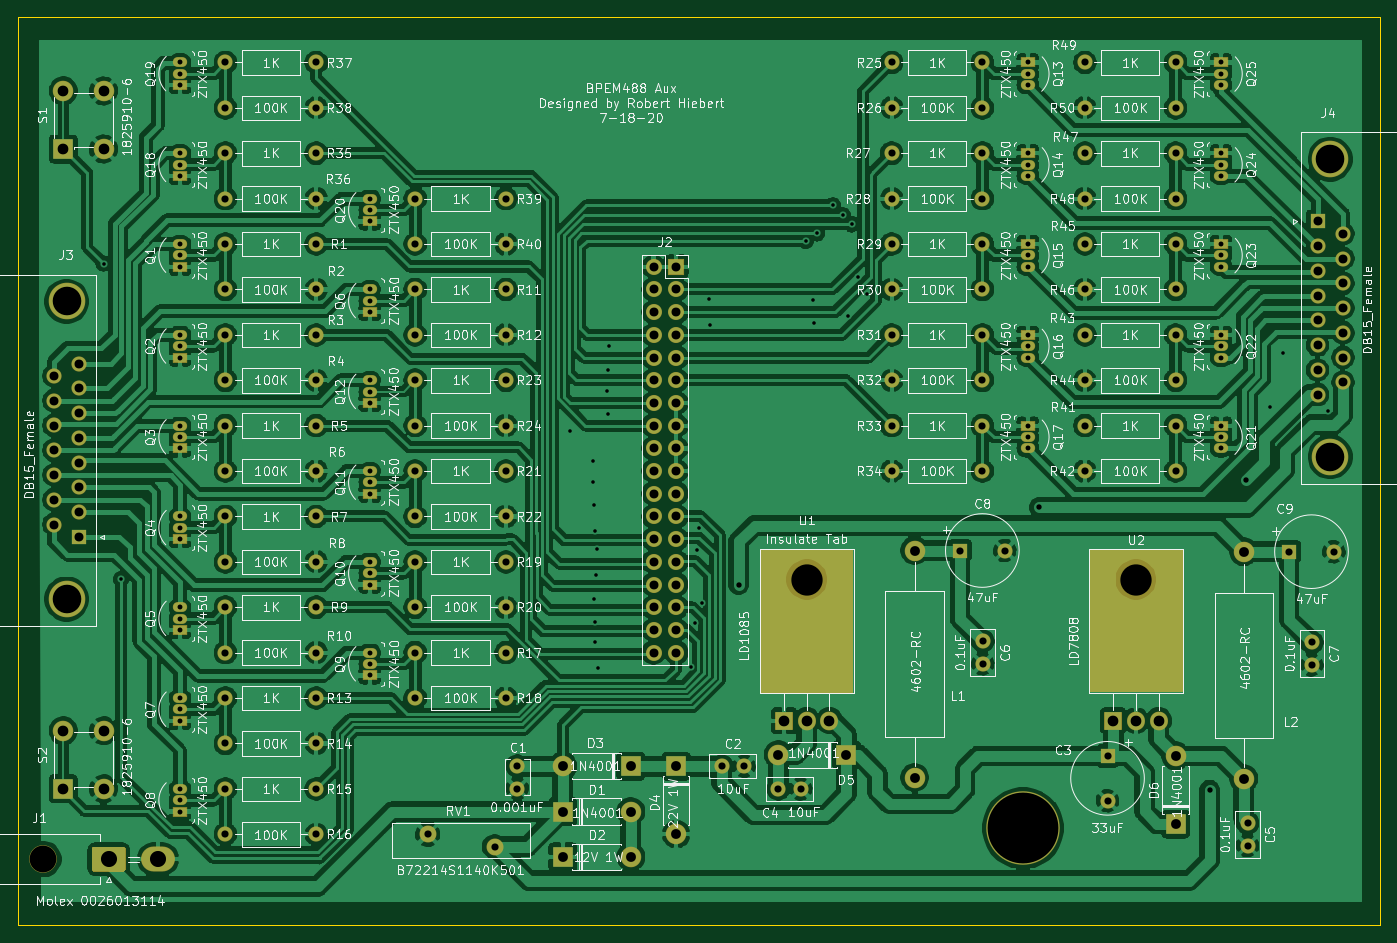
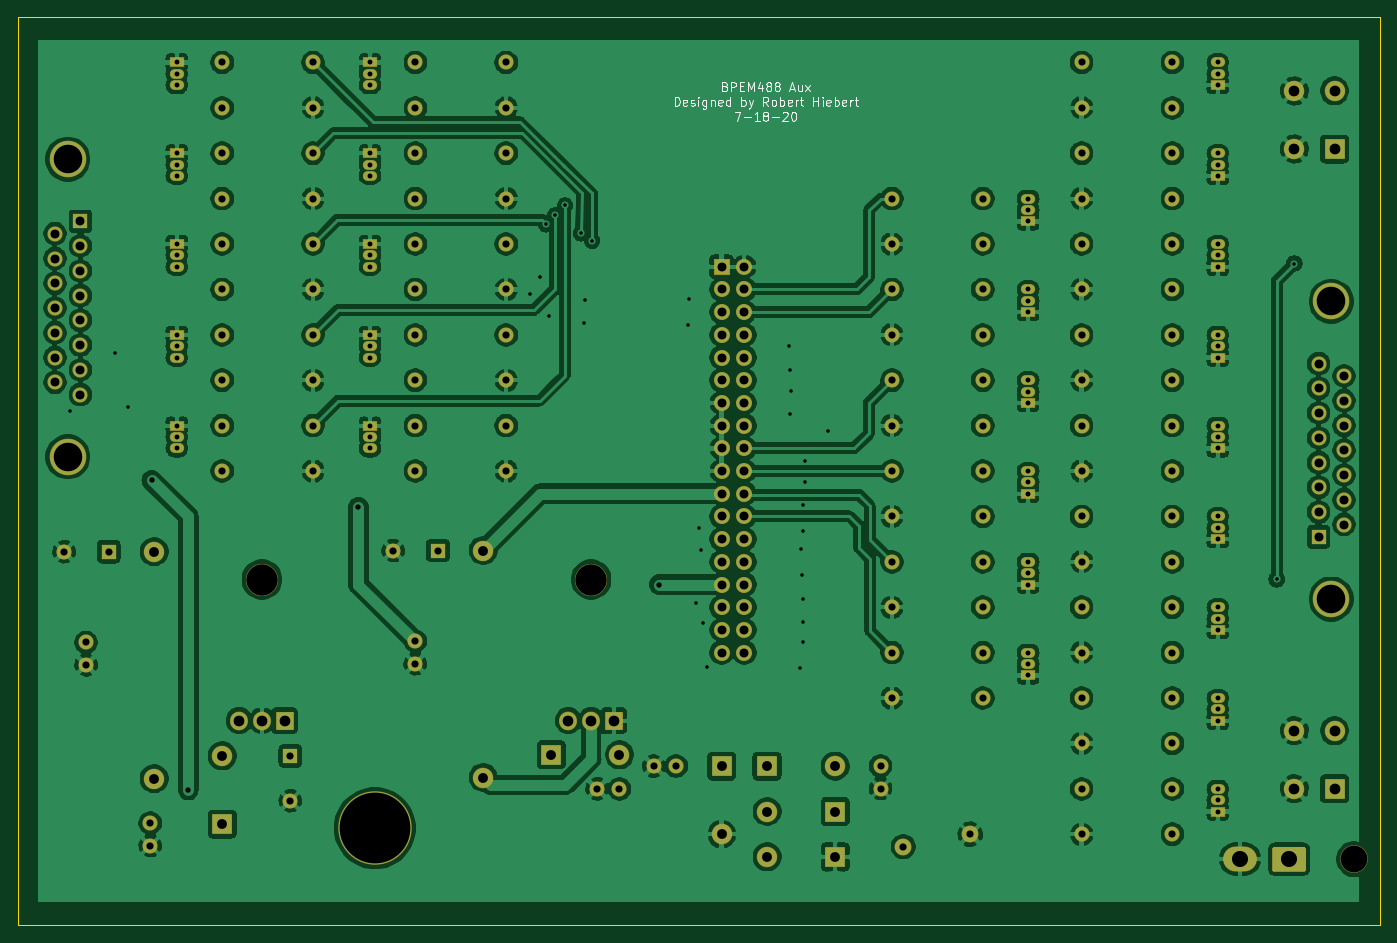
Circuit board: 11 layer files. Board 152.4 x 101.6 mm.
- bottom_copper: BPEM488TDHAux-B_Cu.gbr (561101 bytes)
- bottom_mask: BPEM488TDHAux-B_Mask.gbr (11999 bytes)
- paste: BPEM488TDHAux-B_Paste.gbr (479 bytes)
- bottom_silk: BPEM488TDHAux-B_SilkS.gbr (12752 bytes)
- outline: BPEM488TDHAux-Edge_Cuts.gbr (911 bytes)
- top_copper: BPEM488TDHAux-F_Cu.gbr (557887 bytes)
- top_mask: BPEM488TDHAux-F_Mask.gbr (12925 bytes)
- paste: BPEM488TDHAux-F_Paste.gbr (479 bytes)
- top_silk: BPEM488TDHAux-F_SilkS.gbr (272546 bytes)
- drill: BPEM488TDHAux-NPTH.drl (357 bytes)
- drill: BPEM488TDHAux-PTH.drl (5008 bytes)

=== bottom_copper: BPEM488TDHAux-B_Cu.gbr (561101 bytes, source omitted) ===
=== bottom_mask: BPEM488TDHAux-B_Mask.gbr (11999 bytes, source omitted) ===
=== paste: BPEM488TDHAux-B_Paste.gbr ===
%TF.GenerationSoftware,KiCad,Pcbnew,(5.1.6)-1*%
%TF.CreationDate,2020-07-18T16:28:39-07:00*%
%TF.ProjectId,BPEM488TDHAux,4250454d-3438-4385-9444-484175782e6b,rev?*%
%TF.SameCoordinates,Original*%
%TF.FileFunction,Paste,Bot*%
%TF.FilePolarity,Positive*%
%FSLAX46Y46*%
G04 Gerber Fmt 4.6, Leading zero omitted, Abs format (unit mm)*
G04 Created by KiCad (PCBNEW (5.1.6)-1) date 2020-07-18 16:28:39*
%MOMM*%
%LPD*%
G01*
G04 APERTURE LIST*
G04 APERTURE END LIST*
M02*

=== bottom_silk: BPEM488TDHAux-B_SilkS.gbr (12752 bytes, source omitted) ===
=== outline: BPEM488TDHAux-Edge_Cuts.gbr ===
%TF.GenerationSoftware,KiCad,Pcbnew,(5.1.6)-1*%
%TF.CreationDate,2020-07-18T16:28:39-07:00*%
%TF.ProjectId,BPEM488TDHAux,4250454d-3438-4385-9444-484175782e6b,rev?*%
%TF.SameCoordinates,Original*%
%TF.FileFunction,Profile,NP*%
%FSLAX46Y46*%
G04 Gerber Fmt 4.6, Leading zero omitted, Abs format (unit mm)*
G04 Created by KiCad (PCBNEW (5.1.6)-1) date 2020-07-18 16:28:39*
%MOMM*%
%LPD*%
G01*
G04 APERTURE LIST*
%TA.AperFunction,Profile*%
%ADD10C,0.050000*%
%TD*%
G04 APERTURE END LIST*
D10*
X164996666Y-141650000D02*
G75*
G03*
X164996666Y-141650000I-1666666J0D01*
G01*
X160830000Y-141650000D02*
X165830000Y-141650000D01*
X163330000Y-139150000D02*
X163330000Y-144150000D01*
X50800000Y-152400000D02*
X50800000Y-50800000D01*
X203200000Y-152400000D02*
X50800000Y-152400000D01*
X203200000Y-50800000D02*
X203200000Y-152400000D01*
X50800000Y-50800000D02*
X203200000Y-50800000D01*
M02*

=== top_copper: BPEM488TDHAux-F_Cu.gbr (557887 bytes, source omitted) ===
=== top_mask: BPEM488TDHAux-F_Mask.gbr (12925 bytes, source omitted) ===
=== paste: BPEM488TDHAux-F_Paste.gbr ===
%TF.GenerationSoftware,KiCad,Pcbnew,(5.1.6)-1*%
%TF.CreationDate,2020-07-18T16:28:39-07:00*%
%TF.ProjectId,BPEM488TDHAux,4250454d-3438-4385-9444-484175782e6b,rev?*%
%TF.SameCoordinates,Original*%
%TF.FileFunction,Paste,Top*%
%TF.FilePolarity,Positive*%
%FSLAX46Y46*%
G04 Gerber Fmt 4.6, Leading zero omitted, Abs format (unit mm)*
G04 Created by KiCad (PCBNEW (5.1.6)-1) date 2020-07-18 16:28:39*
%MOMM*%
%LPD*%
G01*
G04 APERTURE LIST*
G04 APERTURE END LIST*
M02*

=== top_silk: BPEM488TDHAux-F_SilkS.gbr (272546 bytes, source omitted) ===
=== drill: BPEM488TDHAux-NPTH.drl ===
M48
; DRILL file {KiCad (5.1.6)-1} date 07/18/20 16:28:43
; FORMAT={-:-/ absolute / inch / decimal}
; #@! TF.CreationDate,2020-07-18T16:28:43-07:00
; #@! TF.GenerationSoftware,Kicad,Pcbnew,(5.1.6)-1
; #@! TF.FileFunction,NonPlated,1,2,NPTH
FMAT,2
INCH
T1C0.1181
T2C0.1378
%
G90
G05
T1
X2.1126Y-5.71
T2
X5.475Y-4.478
X6.925Y-4.478
T0
M30

=== drill: BPEM488TDHAux-PTH.drl (5008 bytes, source omitted) ===
